Run: headless pygame with SDL's dummy video driver; simulated clock (each Clock.tick advances the game by its frame time, no real sleeping); random seed 0; keys injected as events and as key.get_pressed() state; no mouse input.
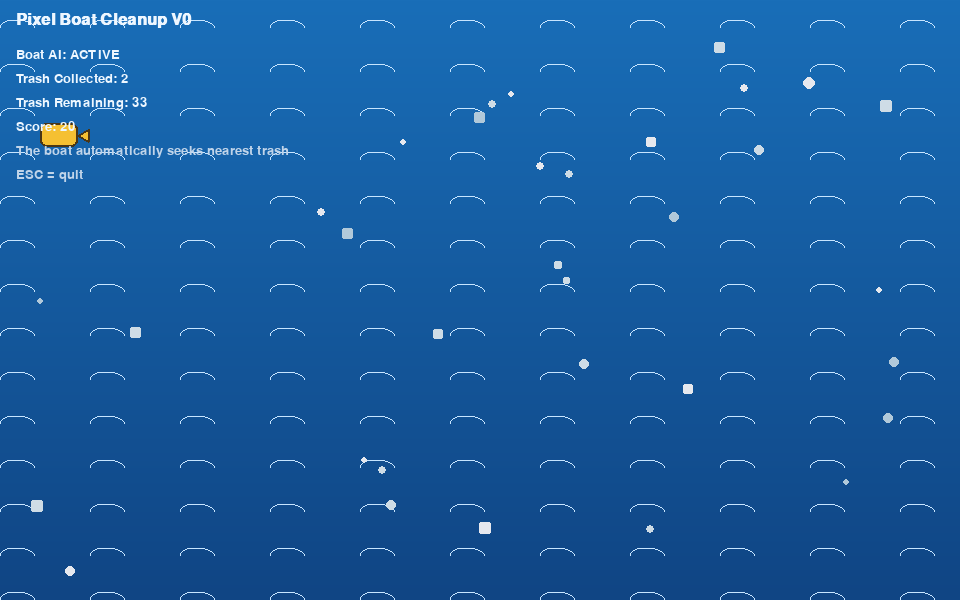
Frame 1 of 4 · flips 1–60 · no input
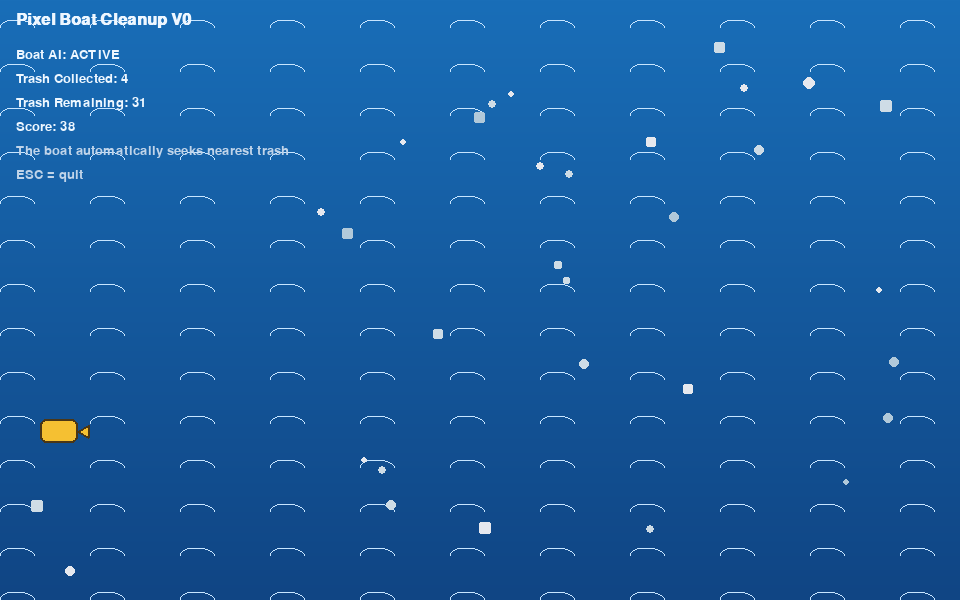
Frame 2 of 4 · flips 61–180 · tapped SPACE, RETURN · held RIGHT (→), D
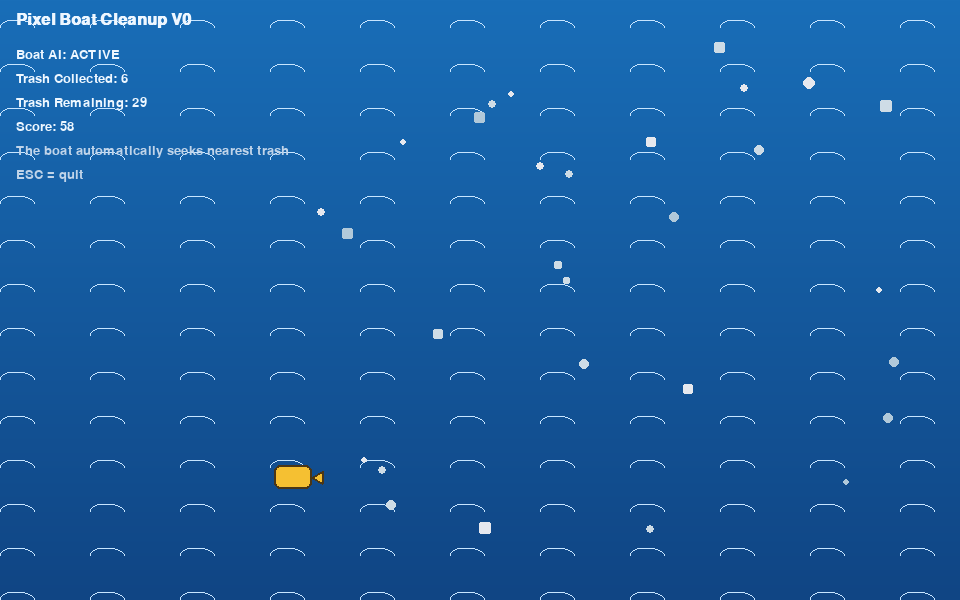
Frame 3 of 4 · flips 181–300 · held DOWN (↓), S
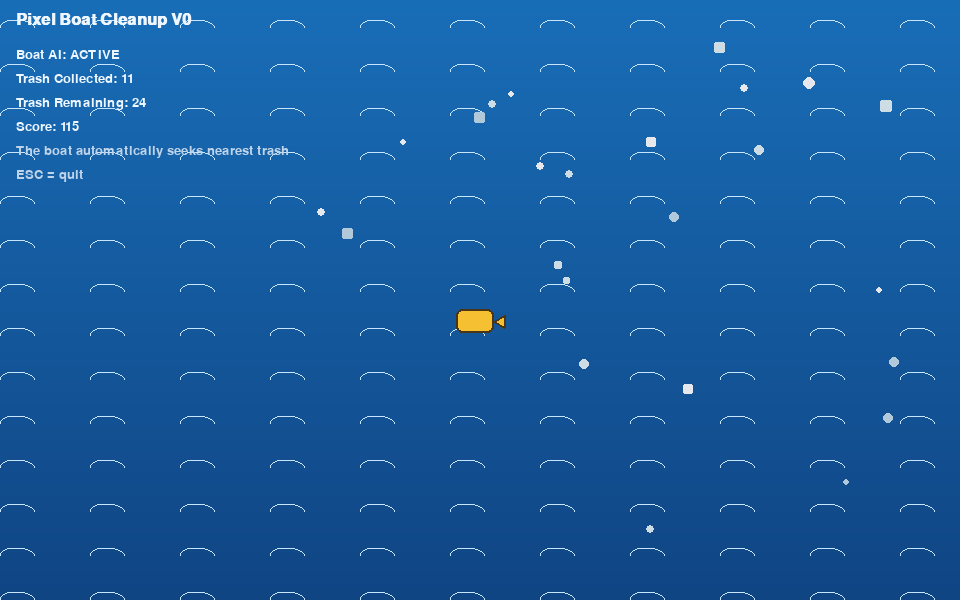
Frame 4 of 4 · flips 301–420 · held LEFT (←), A, UP (↑), W

The pygame program that drew these frames:

"""Pixel Boat Cleanup V0.

Minimal Pygame prototype:
- Boat automatically moves toward trash
- Trash is collected automatically on boat contact
- ESC or close window to quit
"""

from __future__ import annotations

import math
import random
import sys

import pygame


# Window and world settings
WINDOW_WIDTH = 960
WINDOW_HEIGHT = 600
FPS = 60
OCEAN_RECT = pygame.Rect(0, 0, WINDOW_WIDTH, WINDOW_HEIGHT)

# Gameplay settings
BOAT_SIZE = (38, 24)
BOAT_SPEED = 210.0
STARTING_TRASH_COUNT = 35

# Colors
OCEAN_TOP = (25, 110, 184)
OCEAN_BOTTOM = (16, 69, 132)
WAVE_COLOR = (199, 229, 255)
BOAT_FILL = (245, 192, 50)
BOAT_OUTLINE = (74, 54, 22)
TEXT_COLOR = (238, 247, 255)
MUTED_TEXT = (192, 212, 233)
TRASH_COLORS = [
    (230, 232, 238),
    (177, 201, 218),
    (206, 220, 230),
]


def draw_vertical_gradient(surface: pygame.Surface, top: tuple[int, int, int], bottom: tuple[int, int, int]) -> None:
    """Draw a simple ocean gradient background."""
    height = surface.get_height()
    width = surface.get_width()
    for y in range(height):
        t = y / max(1, height - 1)
        color = (
            int(top[0] + (bottom[0] - top[0]) * t),
            int(top[1] + (bottom[1] - top[1]) * t),
            int(top[2] + (bottom[2] - top[2]) * t),
        )
        pygame.draw.line(surface, color, (0, y), (width, y))


class TrashItem:
    def __init__(self) -> None:
        self.x = random.randint(24, OCEAN_RECT.width - 24)
        self.y = random.randint(24, OCEAN_RECT.height - 24)
        self.size = random.randint(7, 12)
        self.shape = random.choice(["circle", "square"])
        self.color = random.choice(TRASH_COLORS)
        self.score = random.choice([8, 10, 12, 15])

    def draw(self, surface: pygame.Surface) -> None:
        if self.shape == "circle":
            pygame.draw.circle(surface, self.color, (self.x, self.y), self.size // 2)
        else:
            rect = pygame.Rect(self.x - self.size // 2, self.y - self.size // 2, self.size, self.size)
            pygame.draw.rect(surface, self.color, rect, border_radius=2)

    def collides_with_boat(self, boat_rect: pygame.Rect) -> bool:
        """Treat each trash item as a small square hitbox for contact pickup."""
        item_rect = pygame.Rect(self.x - self.size // 2, self.y - self.size // 2, self.size, self.size)
        return boat_rect.colliderect(item_rect)


def draw_waves(surface: pygame.Surface) -> None:
    """Overlay simple wave lines to make the ocean feel alive."""
    spacing = 44
    for y in range(20, WINDOW_HEIGHT, spacing):
        for x in range(0, WINDOW_WIDTH, 90):
            pygame.draw.arc(surface, WAVE_COLOR, (x, y, 34, 14), 0, math.pi, 1)


def draw_boat(surface: pygame.Surface, boat_rect: pygame.Rect) -> None:
    pygame.draw.rect(surface, BOAT_FILL, boat_rect, border_radius=6)
    pygame.draw.rect(surface, BOAT_OUTLINE, boat_rect, width=2, border_radius=6)

    prow = [
        (boat_rect.right, boat_rect.centery),
        (boat_rect.right + 10, boat_rect.centery - 6),
        (boat_rect.right + 10, boat_rect.centery + 6),
    ]
    pygame.draw.polygon(surface, BOAT_FILL, prow)
    pygame.draw.polygon(surface, BOAT_OUTLINE, prow, width=2)


def draw_hud(
    surface: pygame.Surface,
    title_font: pygame.font.Font,
    body_font: pygame.font.Font,
    collected: int,
    remaining: int,
    score: int,
) -> None:
    title = title_font.render("Pixel Boat Cleanup V0", True, TEXT_COLOR)
    surface.blit(title, (16, 12))

    hud_lines = [
        "Boat AI: ACTIVE",
        f"Trash Collected: {collected}",
        f"Trash Remaining: {remaining}",
        f"Score: {score}",
        "The boat automatically seeks nearest trash",
        "ESC = quit",
    ]

    y = 48
    for idx, line in enumerate(hud_lines):
        color = TEXT_COLOR if idx < 4 else MUTED_TEXT
        label = body_font.render(line, True, color)
        surface.blit(label, (16, y))
        y += 24


def collect_on_contact(boat_rect: pygame.Rect, trash_items: list[TrashItem]) -> tuple[int, int]:
    """Collect every trash item currently touching the boat.

    Returns:
        (number_collected, score_gained)
    """
    kept_items: list[TrashItem] = []
    collected_count = 0
    score_gained = 0

    for item in trash_items:
        if item.collides_with_boat(boat_rect):
            collected_count += 1
            score_gained += item.score
        else:
            kept_items.append(item)

    trash_items[:] = kept_items
    return collected_count, score_gained


def move_boat_to_nearest_trash(boat_rect: pygame.Rect, trash_items: list[TrashItem], dt: float) -> None:
    """Autopilot the boat toward the nearest trash item."""
    if not trash_items:
        return

    bx, by = boat_rect.center
    nearest = min(trash_items, key=lambda item: (item.x - bx) ** 2 + (item.y - by) ** 2)

    dx = nearest.x - bx
    dy = nearest.y - by
    distance = math.hypot(dx, dy)
    if distance <= 0.001:
        return

    step = BOAT_SPEED * dt
    if step >= distance:
        new_x, new_y = nearest.x, nearest.y
    else:
        new_x = bx + (dx / distance) * step
        new_y = by + (dy / distance) * step

    boat_rect.center = (int(new_x), int(new_y))
    boat_rect.clamp_ip(OCEAN_RECT)


def run_game() -> None:
    pygame.init()
    screen = pygame.display.set_mode((WINDOW_WIDTH, WINDOW_HEIGHT))
    pygame.display.set_caption("Pixel Boat Cleanup V0")
    clock = pygame.time.Clock()

    title_font = pygame.font.SysFont("couriernew", 24, bold=True)
    body_font = pygame.font.SysFont("couriernew", 20)

    boat_rect = pygame.Rect(120, 120, BOAT_SIZE[0], BOAT_SIZE[1])
    trash_items = [TrashItem() for _ in range(STARTING_TRASH_COUNT)]

    trash_collected = 0
    score = 0
    running = True

    while running:
        dt = clock.tick(FPS) / 1000.0

        for event in pygame.event.get():
            if event.type == pygame.QUIT:
                running = False
            elif event.type == pygame.KEYDOWN and event.key == pygame.K_ESCAPE:
                running = False

        move_boat_to_nearest_trash(boat_rect, trash_items, dt)

        newly_collected, gained_score = collect_on_contact(boat_rect, trash_items)
        trash_collected += newly_collected
        score += gained_score

        draw_vertical_gradient(screen, OCEAN_TOP, OCEAN_BOTTOM)
        draw_waves(screen)

        for item in trash_items:
            item.draw(screen)

        draw_boat(screen, boat_rect)
        draw_hud(screen, title_font, body_font, trash_collected, len(trash_items), score)

        pygame.display.flip()

    pygame.quit()


if __name__ == "__main__":
    try:
        run_game()
    except KeyboardInterrupt:
        pygame.quit()
        sys.exit(0)
